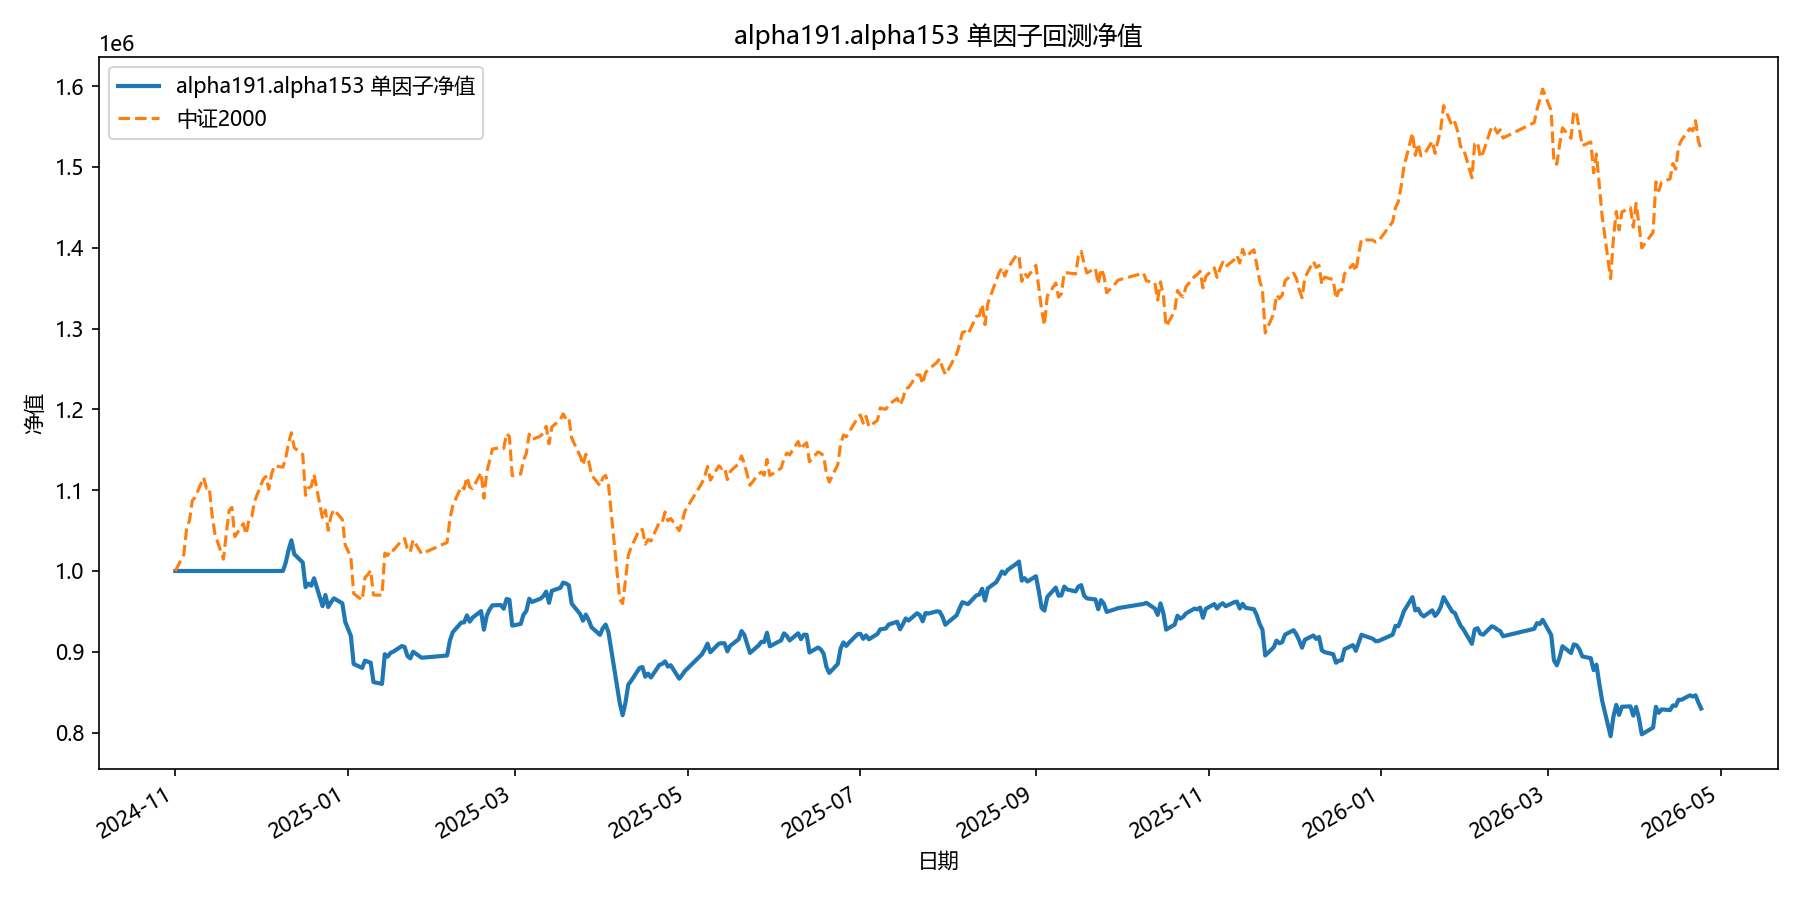

The table this chart was drawn from, first rows:
date, equity
2024-11-01, 1000000
2024-11-04, 1000000
2024-11-05, 1000000
2024-11-06, 1000000
2024-11-07, 1000000
2024-11-08, 1000000
2024-11-11, 1000000
2024-11-12, 1000000
2024-11-13, 1000000
2024-11-14, 1000000
2024-11-15, 1000000
2024-11-18, 1000000
2024-11-19, 1000000
2024-11-20, 1000000
2024-11-21, 1000000
2024-11-22, 1000000
2024-11-25, 1000000
2024-11-26, 1000000
2024-11-27, 1000000
2024-11-28, 1000000
2024-11-29, 1000000
2024-12-02, 1000000
2024-12-03, 1000000
2024-12-04, 1000000
2024-12-05, 1000000
2024-12-06, 1000000
2024-12-09, 1000000
2024-12-10, 1010371
2024-12-11, 1025951
2024-12-12, 1037983
2024-12-13, 1020844
2024-12-16, 1010653
2024-12-17, 980026
2024-12-18, 984476
2024-12-19, 981768
2024-12-20, 990960
2024-12-23, 956460
2024-12-24, 970280
2024-12-25, 955368
2024-12-26, 961321
2024-12-27, 966134
2024-12-30, 959984
2024-12-31, 937253
2025-01-02, 919728
2025-01-03, 884915
2025-01-06, 880064
2025-01-07, 889069
2025-01-08, 887702
2025-01-09, 886635
2025-01-10, 862480
2025-01-13, 860285
2025-01-14, 897039
2025-01-15, 893950
2025-01-16, 898588
2025-01-17, 900185
2025-01-20, 907122
2025-01-21, 905866
2025-01-22, 894751
2025-01-23, 891849
2025-01-24, 900076
... 299 more rows
